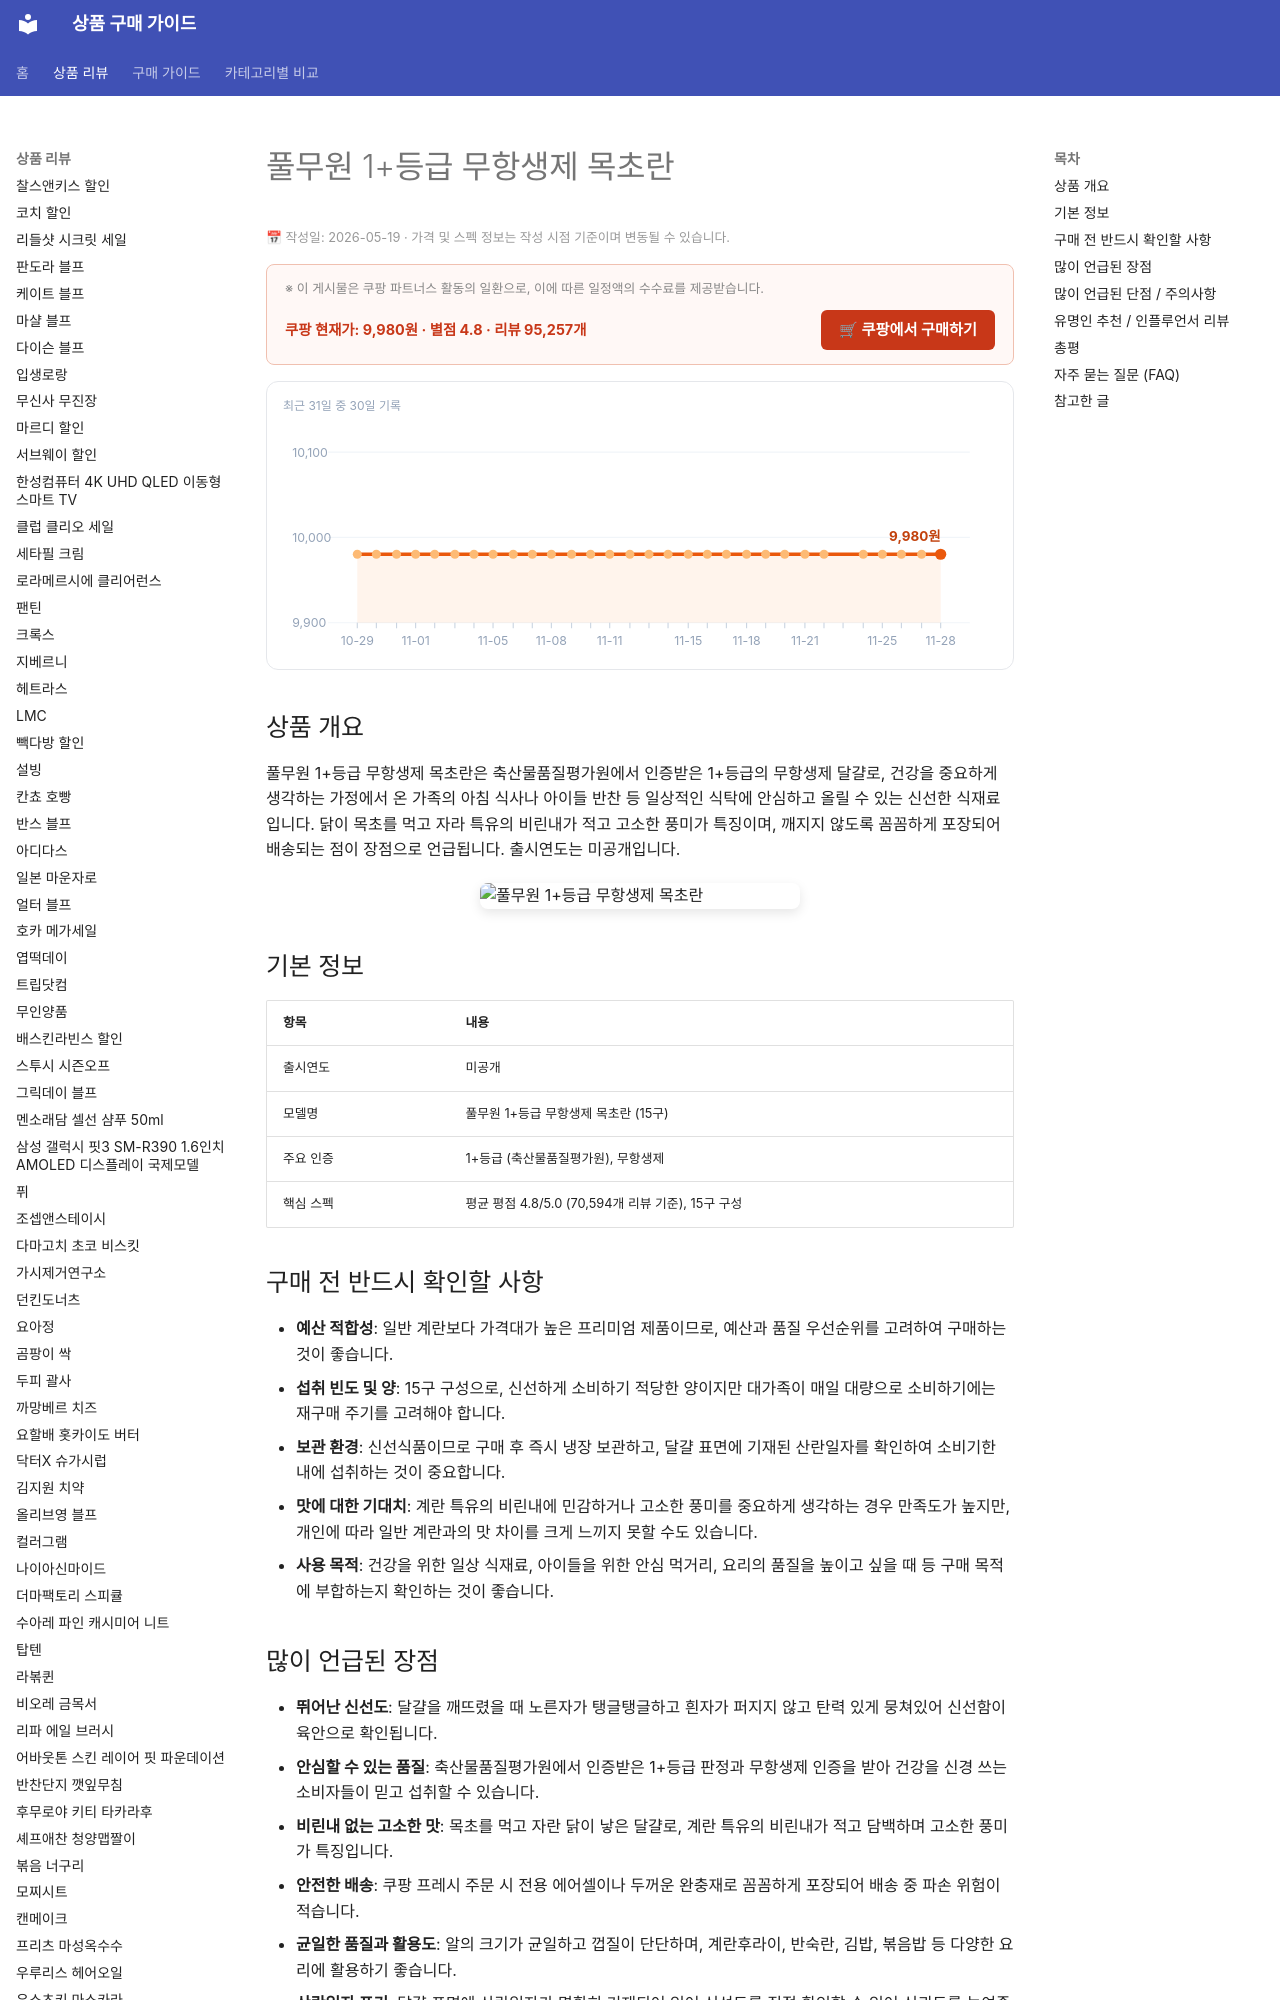

repository: buysense/product-research-wiki · page: products/pulmuone-1-grade-antibiotic-free-pasture-eggs/index.html · generator: mkdocs

---
image: https://thumbnail.coupangcdn.com/thumbnails/remote/492x492ex/image/retail/images/34395385550626-615f1595-b179-43e2-9054-ede9119b500c.jpg
title: 풀무원 1+등급 무항생제 목초란 구매 가이드
date: 2026-05-19
description: 풀무원 1+등급 무항생제 목초란은 신선하고 비린내 없는 고소한 맛이 특징이며, 온 가족이 안심하고 섭취할 수 있는 건강한 식재료를 찾는 분들에게 적합합니다. 아침 식사부터 아이들 반찬까지 다양한 요리에 활용하기 좋습니다.
contentUpdated: 2026-05-19
---
<!-- bs:jsonld -->
<script type="application/ld+json">
{
  "@context": "https://schema.org",
  "@type": "Product",
  "name": "pulmuone-1-grade-antibiotic-free-pasture-eggs",
  "image": [
    "https://thumbnail.coupangcdn.com/thumbnails/remote/492x492ex/image/retail/images/34395385550626-615f1595-b179-43e2-9054-ede9119b500c.jpg",
    "https://thumbnail.coupangcdn.com/thumbnails/remote/492x492ex/image/retail/images/2020/01/09/13/5/c0c8ffad-a9a2-4d6a-9c73-3cf5e6fd1e09.jpg"
  ],
  "offers": {
    "@type": "Offer",
    "priceCurrency": "KRW",
    "price": "9980",
    "url": "https://link.coupang.com/a/dSETSaYnV6",
    "availability": "https://schema.org/InStock",
    "priceValidUntil": "2026-12-05"
  },
  "aggregateRating": {
    "@type": "AggregateRating",
    "ratingValue": 4.8,
    "r
